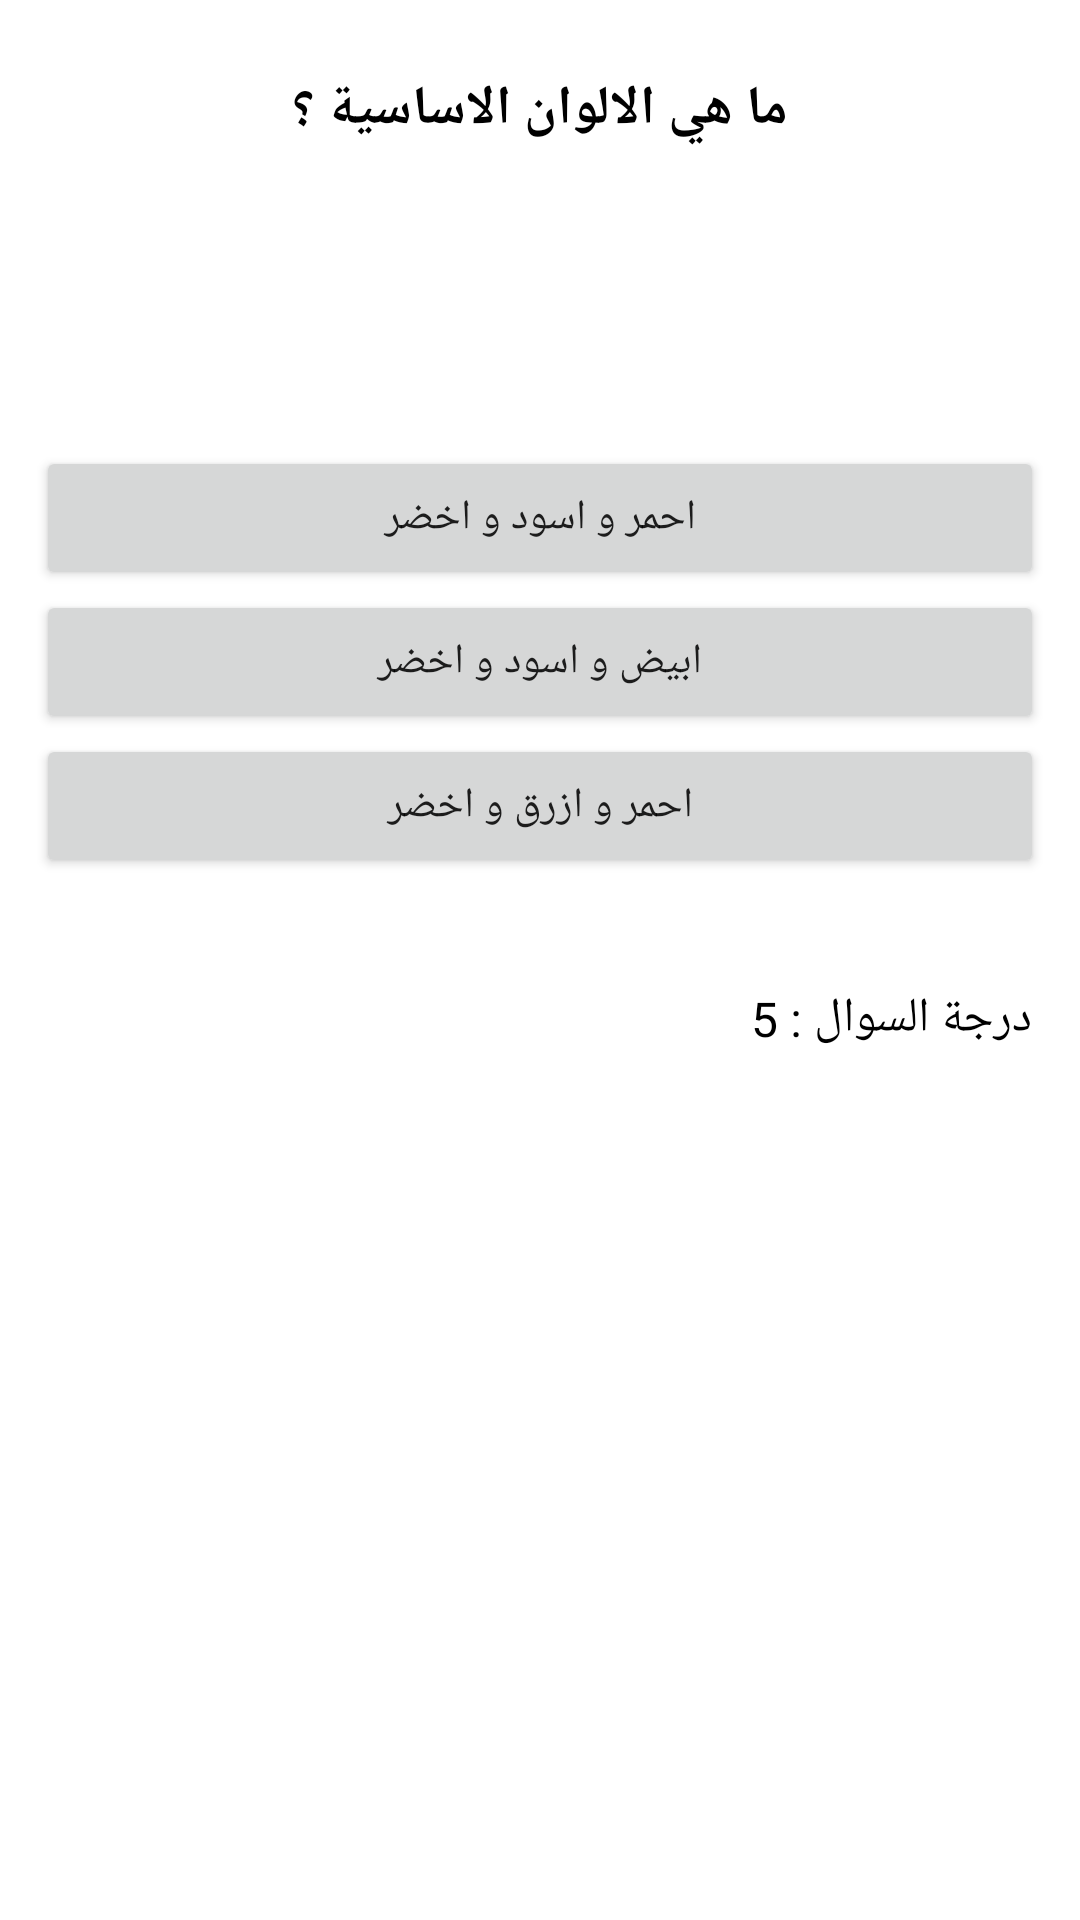

The Android layout XML behind this screen, and the referenced resources:
<!-- AndroidManifest.xml: application theme Theme.َQuestions -->
<!-- res/layout/activity_question_three2.xml -->
<?xml version="1.0" encoding="utf-8"?>
<androidx.constraintlayout.widget.ConstraintLayout xmlns:android="http://schemas.android.com/apk/res/android"
    xmlns:app="http://schemas.android.com/apk/res-auto"
    xmlns:tools="http://schemas.android.com/tools"
    android:layout_width="match_parent"
    android:layout_height="match_parent"
    android:padding="12dp"
    tools:context=".QuestionOneActivity">

    <TextView
        android:textSize="18sp"
        android:textStyle="bold"
        android:textColor="@color/black"
        android:id="@+id/textView2"
        android:layout_width="wrap_content"
        android:layout_height="wrap_content"
        android:layout_marginTop="12dp"
        android:text="ما هي الالوان الاساسية ؟"
        app:layout_constraintEnd_toEndOf="parent"
        app:layout_constraintStart_toStartOf="parent"
        app:layout_constraintTop_toTopOf="parent" />

    <Button
        android:id="@+id/button1"
        android:layout_width="match_parent"
        android:layout_height="wrap_content"
        android:layout_marginTop="100dp"
        android:text="احمر و اسود و اخضر"
        app:layout_constraintBottom_toTopOf="@+id/button2"
        app:layout_constraintEnd_toEndOf="parent"
        app:layout_constraintHorizontal_bias="0.0"
        app:layout_constraintStart_toStartOf="parent"
        app:layout_constraintTop_toBottomOf="@+id/textView2"
        app:layout_constraintVertical_bias="0.0" />

    <Button
        android:id="@+id/button2"
        android:layout_width="match_parent"
        android:layout_height="wrap_content"
        android:layout_marginBottom="8dp"
        android:text="ابيض و اسود و اخضر"
        app:layout_constraintBottom_toTopOf="@+id/button3"
        app:layout_constraintEnd_toEndOf="parent"
        app:layout_constraintHorizontal_bias="0.0"
        app:layout_constraintStart_toStartOf="parent" />

    <Button
        app:layout_constraintTop_toBottomOf="@id/button2"
        android:id="@+id/button3"
        android:layout_width="match_parent"
        android:layout_height="wrap_content"
        android:text="احمر و ازرق و اخضر"
        app:layout_constraintEnd_toEndOf="parent"
        app:layout_constraintHorizontal_bias="0.0"
        app:layout_constraintStart_toStartOf="parent"
        tools:layout_editor_absoluteY="356dp" />

    <TextView
        android:textColor="@color/black"
        android:textSize="16sp"
        android:id="@+id/textView3"
        android:layout_width="wrap_content"
        android:layout_height="wrap_content"
        android:layout_marginTop="36dp"
        android:layout_marginEnd="4dp"
        android:text="درجة السوال : 5"
        app:layout_constraintEnd_toEndOf="parent"
        app:layout_constraintTop_toBottomOf="@+id/button3" />
</androidx.constraintlayout.widget.ConstraintLayout>
<!-- resources referenced by this layout -->
<resources>
  <style name="Theme.َQuestions" parent="Theme.MaterialComponents.DayNight.DarkActionBar">
          
          <item name="colorPrimary">@color/purple_500</item>
          <item name="colorPrimaryVariant">@color/purple_700</item>
          <item name="colorOnPrimary">@color/white</item>
          
          <item name="colorSecondary">@color/teal_200</item>
          <item name="colorSecondaryVariant">@color/teal_700</item>
          <item name="colorOnSecondary">@color/black</item>
          
          <item name="android:statusBarColor" tools:targetApi="l">?attr/colorPrimaryVariant</item>
          
      </style>
  <!-- not gathered from this repository: default colours our renderer supplied (Android Studio template values) -->
  <color name="purple_500">#FF6200EE</color>
  <color name="purple_700">#FF3700B3</color>
  <color name="teal_200">#FF03DAC5</color>
  <color name="teal_700">#FF018786</color>
  <color name="black">#FF000000</color>
  <color name="white">#FFFFFFFF</color>
</resources>
